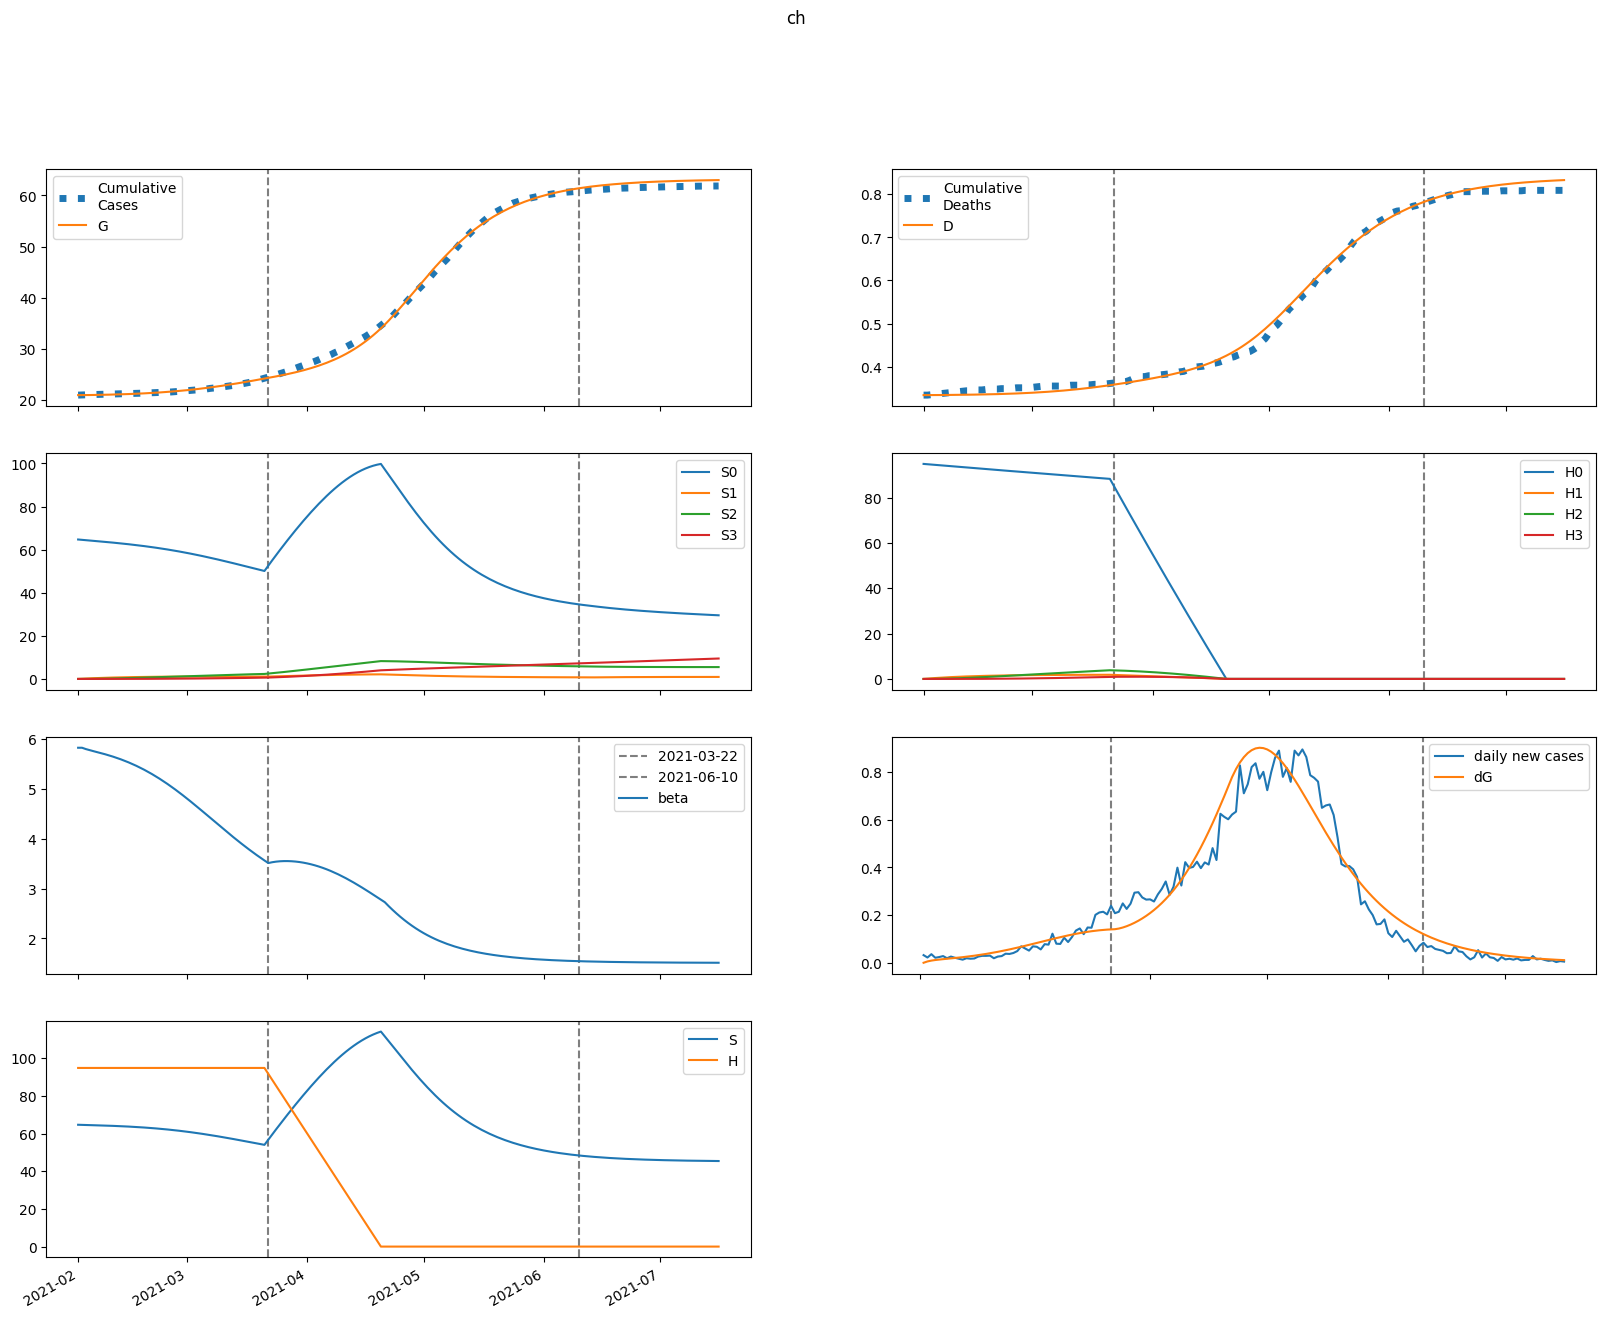

The data file committed next to this chart (first rows):
series, 2021-02-01, 2021-02-02, 2021-02-03, 2021-02-04, 2021-02-05, 2021-02-06, 2021-02-07, 2021-02-08, 2021-02-09, 2021-02-10, 2021-02-11, 2021-02-12, 2021-02-13, 2021-02-14, 2021-02-15, 2021-02-16, 2021-02-17, 2021-02-18, 2021-02-19, 2021-02-20, 2021-02-21, 2021-02-22, 2021-02-23
S, 64697, 64621, 64559, 64501, 64444, 64385, 64322, 64256, 64184, 64107, 64024, 63934, 63838, 63734, 63622, 63501, 63372, 63234, 63087, 62929, 62761, 62583, 62394
E, 0.0, 75.42, 123.1, 156.3, 182.2, 204.7, 226, 247.3, 269.4, 292.6, 317.3, 343.6, 371.6, 401.4, 433.1, 466.7, 502.4, 540, 579.6, 621.2, 664.8, 710.2, 757.5
I, 77.9, 69.83, 68.16, 70.19, 74.46, 80.19, 86.99, 94.66, 103.1, 112.3, 122.3, 133, 144.6, 157.1, 170.4, 184.7, 200, 216.4, 233.8, 252.4, 272.1, 293, 315.1
A, 133.1, 106.9, 95.36, 92.12, 93.7, 98.24, 104.7, 112.6, 121.6, 131.7, 142.6, 154.6, 167.5, 181.4, 196.3, 212.3, 229.4, 247.6, 266.9, 287.5, 309.3, 332.2, 356.4
IH, 0.0, 4.898, 7.347, 8.721, 9.677, 10.52, 11.39, 12.35, 13.41, 14.58, 15.86, 17.26, 18.78, 20.43, 22.21, 24.12, 26.17, 28.38, 30.74, 33.26, 35.95, 38.81, 41.85
IN, 3.175, 5.847, 7.766, 9.312, 10.7, 12.03, 13.39, 14.81, 16.32, 17.94, 19.67, 21.53, 23.54, 25.7, 28.02, 30.53, 33.21, 36.1, 39.19, 42.51, 46.05, 49.84, 53.88
D, 334.0, 334.0, 334, 334.1, 334.2, 334.2, 334.3, 334.4, 334.5, 334.6, 334.7, 334.8, 335, 335.1, 335.3, 335.5, 335.6, 335.9, 336.1, 336.3, 336.6, 336.9, 337.2
R, 0.0, 26.72, 50.6, 73.47, 96.48, 120.4, 145.7, 172.9, 202.2, 234, 268.4, 305.8, 346.4, 390.4, 438.1, 489.9, 545.9, 606.5, 672, 742.7, 819, 901.2, 989.6
G, 20925, 20925, 20931, 20940, 20951, 20965, 20980, 20996, 21015, 21035, 21056, 21080, 21105, 21132, 21162, 21194, 21229, 21266, 21305, 21348, 21394, 21443, 21496
H, 94873, 94873, 94873, 94873, 94873, 94873, 94873, 94873, 94873, 94873, 94873, 94873, 94873, 94873, 94873, 94873, 94873, 94873, 94873, 94873, 94873, 94873, 94873
S0, 64697, 64524, 64365, 64211, 64058, 63903, 63746, 63584, 63418, 63247, 63070, 62887, 62697, 62500, 62297, 62085, 61865, 61637, 61400, 61153, 60898, 60632, 60356
E0, 0.0, 75.42, 123, 156.1, 181.8, 204, 225, 246, 267.7, 290.5, 314.6, 340.3, 367.7, 396.8, 427.7, 460.5, 495.2, 531.8, 570.4, 610.8, 653.1, 697.1, 742.9
I0, 77.9, 69.83, 68.16, 70.18, 74.43, 80.14, 86.89, 94.5, 102.9, 112, 121.8, 132.4, 143.8, 156.1, 169.2, 183.2, 198.2, 214.3, 231.3, 249.5, 268.7, 289.1, 310.6
A0, 133.1, 106.9, 95.36, 92.11, 93.66, 98.15, 104.6, 112.4, 121.3, 131.2, 142, 153.7, 166.4, 180, 194.6, 210.2, 226.9, 244.7, 263.6, 283.7, 304.9, 327.2, 350.7
IH0, 0.0, 4.898, 7.347, 8.721, 9.677, 10.52, 11.39, 12.34, 13.39, 14.55, 15.82, 17.21, 18.71, 20.34, 22.09, 23.97, 25.99, 28.15, 30.47, 32.94, 35.57, 38.36, 41.33
IN0, 3.175, 5.847, 7.766, 9.312, 10.7, 12.03, 13.39, 14.81, 16.31, 17.92, 19.64, 21.49, 23.48, 25.62, 27.91, 30.38, 33.03, 35.87, 38.91, 42.17, 45.65, 49.36, 53.31
D0, 334.0, 334.0, 334, 334.1, 334.2, 334.2, 334.3, 334.4, 334.5, 334.6, 334.7, 334.8, 335, 335.1, 335.3, 335.5, 335.6, 335.8, 336.1, 336.3, 336.6, 336.8, 337.1
R0, 0.0, 26.72, 50.6, 73.47, 96.48, 120.4, 145.7, 172.8, 202.1, 233.8, 268.1, 305.3, 345.7, 389.5, 436.9, 488.2, 543.8, 603.8, 668.6, 738.6, 813.9, 895, 982.2
G0, 20925, 20925, 20931, 20940, 20951, 20965, 20980, 20996, 21014, 21034, 21056, 21079, 21104, 21131, 21160, 21192, 21226, 21263, 21302, 21344, 21389, 21437, 21489
H0, 94873, 94730, 94588, 94446, 94305, 94163, 94022, 93881, 93740, 93599, 93459, 93319, 93179, 93039, 92900, 92760, 92621, 92482, 92343, 92205, 92067, 91928, 91791
S1, 0.0, 96.93, 186.6, 269.6, 346.3, 417.3, 482.9, 543.5, 599.3, 650.9, 698.3, 742, 782.2, 819, 852.7, 883.6, 911.7, 937.4, 960.6, 981.6, 1001, 1017, 1033
E1, 0.0, 0.0, 0.0942, 0.2425, 0.4329, 0.6631, 0.934, 1.247, 1.603, 2.004, 2.45, 2.941, 3.479, 4.064, 4.696, 5.377, 6.106, 6.884, 7.711, 8.586, 9.508, 10.48, 11.49
I1, 0.0, 0.0, 0.0, 0.006955, 0.02414, 0.0536, 0.097, 0.1559, 0.2318, 0.3262, 0.4404, 0.5756, 0.7331, 0.914, 1.119, 1.35, 1.607, 1.891, 2.204, 2.545, 2.915, 3.315, 3.745
A1, 0.0, 0.0, 0.0, 0.01189, 0.04014, 0.08685, 0.1534, 0.241, 0.3509, 0.4841, 0.6416, 0.8243, 1.033, 1.268, 1.531, 1.822, 2.142, 2.49, 2.868, 3.276, 3.714, 4.182, 4.681
IH1, 0.0, 0.0, 0.0, 0.0, 0.0004373, 0.001782, 0.004446, 0.008783, 0.01511, 0.02369, 0.03481, 0.0487, 0.06559, 0.08569, 0.1092, 0.1363, 0.1672, 0.2019, 0.2408, 0.2839, 0.3314, 0.3833, 0.4398
IN1, 0.0, 0.0, 0.0, 0.0, 0.0002835, 0.001223, 0.003213, 0.006658, 0.01196, 0.01951, 0.02971, 0.04295, 0.0596, 0.08002, 0.1046, 0.1336, 0.1674, 0.2064, 0.2507, 0.3008, 0.3568, 0.419, 0.4876
D1, 0.0, 0.0, 0.0, 0.0, 0.0, 3.407379574490851e-06, 1.7290623743404273e-05, 5.1928562771987196e-05, 0.0001204, 0.000238, 0.0004227, 0.0006939, 0.001073, 0.001584, 0.002252, 0.003103, 0.004165, 0.005467, 0.00704, 0.008916, 0.01113, 0.01371, 0.0167
R1, 0.0, 0.0, 0.0, 0.0, 0.002341, 0.01046, 0.02845, 0.0609, 0.1128, 0.1897, 0.2974, 0.442, 0.63, 0.8684, 1.164, 1.525, 1.958, 2.471, 3.073, 3.771, 4.574, 5.491, 6.53
G1, 0.0, 0.0, 0.0, 0.006955, 0.02486, 0.05682, 0.1058, 0.1747, 0.2668, 0.3852, 0.5332, 0.714, 0.9312, 1.188, 1.488, 1.835, 2.232, 2.683, 3.191, 3.76, 4.394, 5.096, 5.87
H1, 0.0, 142.3, 274.2, 396.5, 509.9, 614.9, 712.2, 802.4, 885.9, 963.2, 1035, 1101, 1162, 1219, 1272, 1320, 1365, 1406, 1445, 1480, 1513, 1543, 1570
S2, 0.0, 0.0, 6.917, 20.15, 39.14, 63.38, 92.38, 125.7, 162.9, 203.7, 247.6, 294.3, 343.6, 395.1, 448.6, 503.7, 560.3, 618.2, 677.2, 737, 797.4, 858.4, 919.7
E2, 0.0, 0.0, 0.0, 0.002169, 0.007983, 0.01892, 0.03659, 0.06274, 0.09924, 0.148, 0.2111, 0.2907, 0.3889, 0.508, 0.6504, 0.8186, 1.015, 1.242, 1.502, 1.798, 2.132, 2.506, 2.923
I2, 0.0, 0.0, 0.0, 0.0, 0.0001601, 0.0007329, 0.002054, 0.004542, 0.008704, 0.01513, 0.02449, 0.03754, 0.05511, 0.07811, 0.1075, 0.1444, 0.1899, 0.2451, 0.3114, 0.3901, 0.4824, 0.5898, 0.7137
A2, 0.0, 0.0, 0.0, 0.0, 0.0002736, 0.001227, 0.003372, 0.007324, 0.0138, 0.0236, 0.03763, 0.05685, 0.08233, 0.1152, 0.1566, 0.2078, 0.2702, 0.345, 0.4338, 0.5379, 0.6588, 0.7981, 0.9571
IH2, 0.0, 0.0, 0.0, 0.0, 0.0, 1.0067753905661822e-05, 5.216317635253311e-05, 0.0001606, 0.0003826, 0.0007782, 0.001421, 0.002398, 0.003808, 0.005764, 0.008391, 0.01183, 0.01622, 0.02173, 0.02853, 0.0368, 0.04674, 0.05855, 0.07243
IN2, 0.0, 0.0, 0.0, 0.0, 0.0, 6.5264975356063055e-06, 3.5366843330454664e-05, 0.0001135, 0.0002806, 0.0005909, 0.001114, 0.001935, 0.003159, 0.004904, 0.00731, 0.01053, 0.01475, 0.02015, 0.02694, 0.03536, 0.04565, 0.05807, 0.0729
D2, 0.0, 0.0, 0.0, 0.0, 0.0, 0.0, 7.843972111612163e-08, 4.848526155873234e-07, 1.7363035688492497e-06, 4.716974351570824e-06, 1.0780231075642058e-05, 2.185174759635841e-05, 4.0532257948557544e-05, 7.019896874865429e-05, 0.0001151, 0.0001805, 0.0002726, 0.000399, 0.0005683, 0.0007905, 0.001077, 0.001441, 0.001898
R2, 0.0, 0.0, 0.0, 0.0, 0.0, 5.388306750698648e-05, 0.0003005, 0.0009904, 0.002513, 0.005424, 0.01047, 0.01861, 0.03104, 0.04924, 0.07494, 0.1102, 0.1574, 0.2192, 0.2988, 0.3996, 0.5254, 0.6806, 0.8697
G2, 0.0, 0.0, 0.0, 0.0, 0.0001601, 0.0007495, 0.002146, 0.004848, 0.00948, 0.01681, 0.02774, 0.04332, 0.06479, 0.0935, 0.131, 0.179, 0.2395, 0.3144, 0.4061, 0.517, 0.6498, 0.8072, 0.9923
H2, 0.0, 0.0, 10.16, 29.63, 57.6, 93.34, 136.1, 185.4, 240.5, 300.9, 366.1, 435.7, 509.2, 586.1, 666.2, 749.1, 834.5, 922.1, 1012, 1103, 1195, 1289, 1384
S3, 0.0, 0.0, 0.0, 0.08232, 0.3221, 0.7879, 1.542, 2.641, 4.136, 6.074, 8.497, 11.44, 14.94, 19.02, 23.72, 29.04, 35.02, 41.67, 49.01, 57.04, 65.77, 75.22, 85.38
E3, 0.0, 0.0, 0.0, 0.0, 1.458614340023962e-05, 7.05959123599417e-05, 0.0002089, 0.0004863, 0.0009779, 0.001778, 0.003002, 0.00479, 0.007304, 0.01073, 0.0153, 0.02125, 0.02887, 0.03845, 0.05035, 0.06495, 0.08263, 0.1038, 0.129
I3, 0.0, 0.0, 0.0, 0.0, 0.0, 1.0769498321293279e-06, 6.177696377529845e-06, 2.0959143996003252e-05, 5.469565818413401e-05, 0.0001212, 0.0002399, 0.0004367, 0.0007451, 0.001207, 0.001875, 0.00281, 0.004088, 0.005796, 0.008034, 0.01092, 0.01458, 0.01917, 0.02485
A3, 0.0, 0.0, 0.0, 0.0, 0.0, 1.8402788479185962e-06, 1.038467468142223e-05, 3.469193739007575e-05, 8.922009065685814e-05, 0.000195, 0.0003809, 0.0006847, 0.001154, 0.001848, 0.002839, 0.00421, 0.006062, 0.00851, 0.01169, 0.01574, 0.02083, 0.02715, 0.03491
IH3, 0.0, 0.0, 0.0, 0.0, 0.0, 0.0, 6.771709068690144e-08, 4.293198892206259e-07, 1.5770252828503407e-06, 4.391101668718653e-06, 1.0273140095792519e-05, 2.1287755869218576e-05, 4.0310869760816664e-05, 7.118360012405974e-05, 0.0001189, 0.0001896, 0.0002912, 0.0004328, 0.0006257, 0.0008828, 0.001219, 0.001653, 0.002203
IN3, 0.0, 0.0, 0.0, 0.0, 0.0, 0.0, 4.3898115669866306e-08, 2.8874660764572875e-07, 1.0972676281596606e-06, 3.1526797921930573e-06, 7.593963545256878e-06, 1.6169379004132376e-05, 3.140630722889195e-05, 5.6795888167821516e-05, 9.699119409908929e-05, 0.000158, 0.0002475, 0.0003749, 0.0005516, 0.0007916, 0.001111, 0.001529, 0.002068
D3, 0.0, 0.0, 0.0, 0.0, 0.0, 0.0, 0.0, 5.275962998349125e-10, 3.872506465063707e-09, 1.6159400298482434e-08, 5.037128047695262e-08, 1.3041120315003668e-07, 2.962680217826946e-07, 6.103374171627858e-07, 1.1649419291615042e-06, 2.0910894311903326e-06, 3.5685047232814573e-06, 5.836960804465719e-06, 9.208923101044167e-06, 1.4083500488629885e-05, 2.096167095256167e-05, 3.046271719635176e-05, 4.33417687713988e-05
R3, 0.0, 0.0, 0.0, 0.0, 0.0, 0.0, 3.6242488672742086e-07, 2.440863095877805e-06, 9.485737035230043e-06, 2.7843648605003908e-05, 6.845823910394799e-05, 0.0001487, 0.0002944, 0.0005423, 0.000943, 0.001564, 0.002492, 0.003838, 0.005741, 0.008373, 0.01194, 0.01669, 0.02293
G3, 0.0, 0.0, 0.0, 0.0, 0.0, 1.0769498321293279e-06, 6.289311583886613e-06, 2.1711016376293675e-05, 5.7619738695558795e-05, 0.0001298, 0.0002611, 0.0004828, 0.0008364, 0.001376, 0.002168, 0.003298, 0.004867, 0.006998, 0.009837, 0.01356, 0.01835, 0.02445, 0.03212
H3, 0.0, 0.0, 0.0, 0.121, 0.4738, 1.16, 2.271, 3.892, 6.099, 8.962, 12.54, 16.9, 22.09, 28.15, 35.13, 43.06, 51.98, 61.91, 72.89, 84.93, 98.06, 112.3, 127.6
beta, 5.831, 5.831, 5.804, 5.782, 5.761, 5.741, 5.721, 5.699, 5.676, 5.652, 5.626, 5.598, 5.569, 5.537, 5.503, 5.468, 5.43, 5.39, 5.347, 5.303, 5.257, 5.208, 5.157
